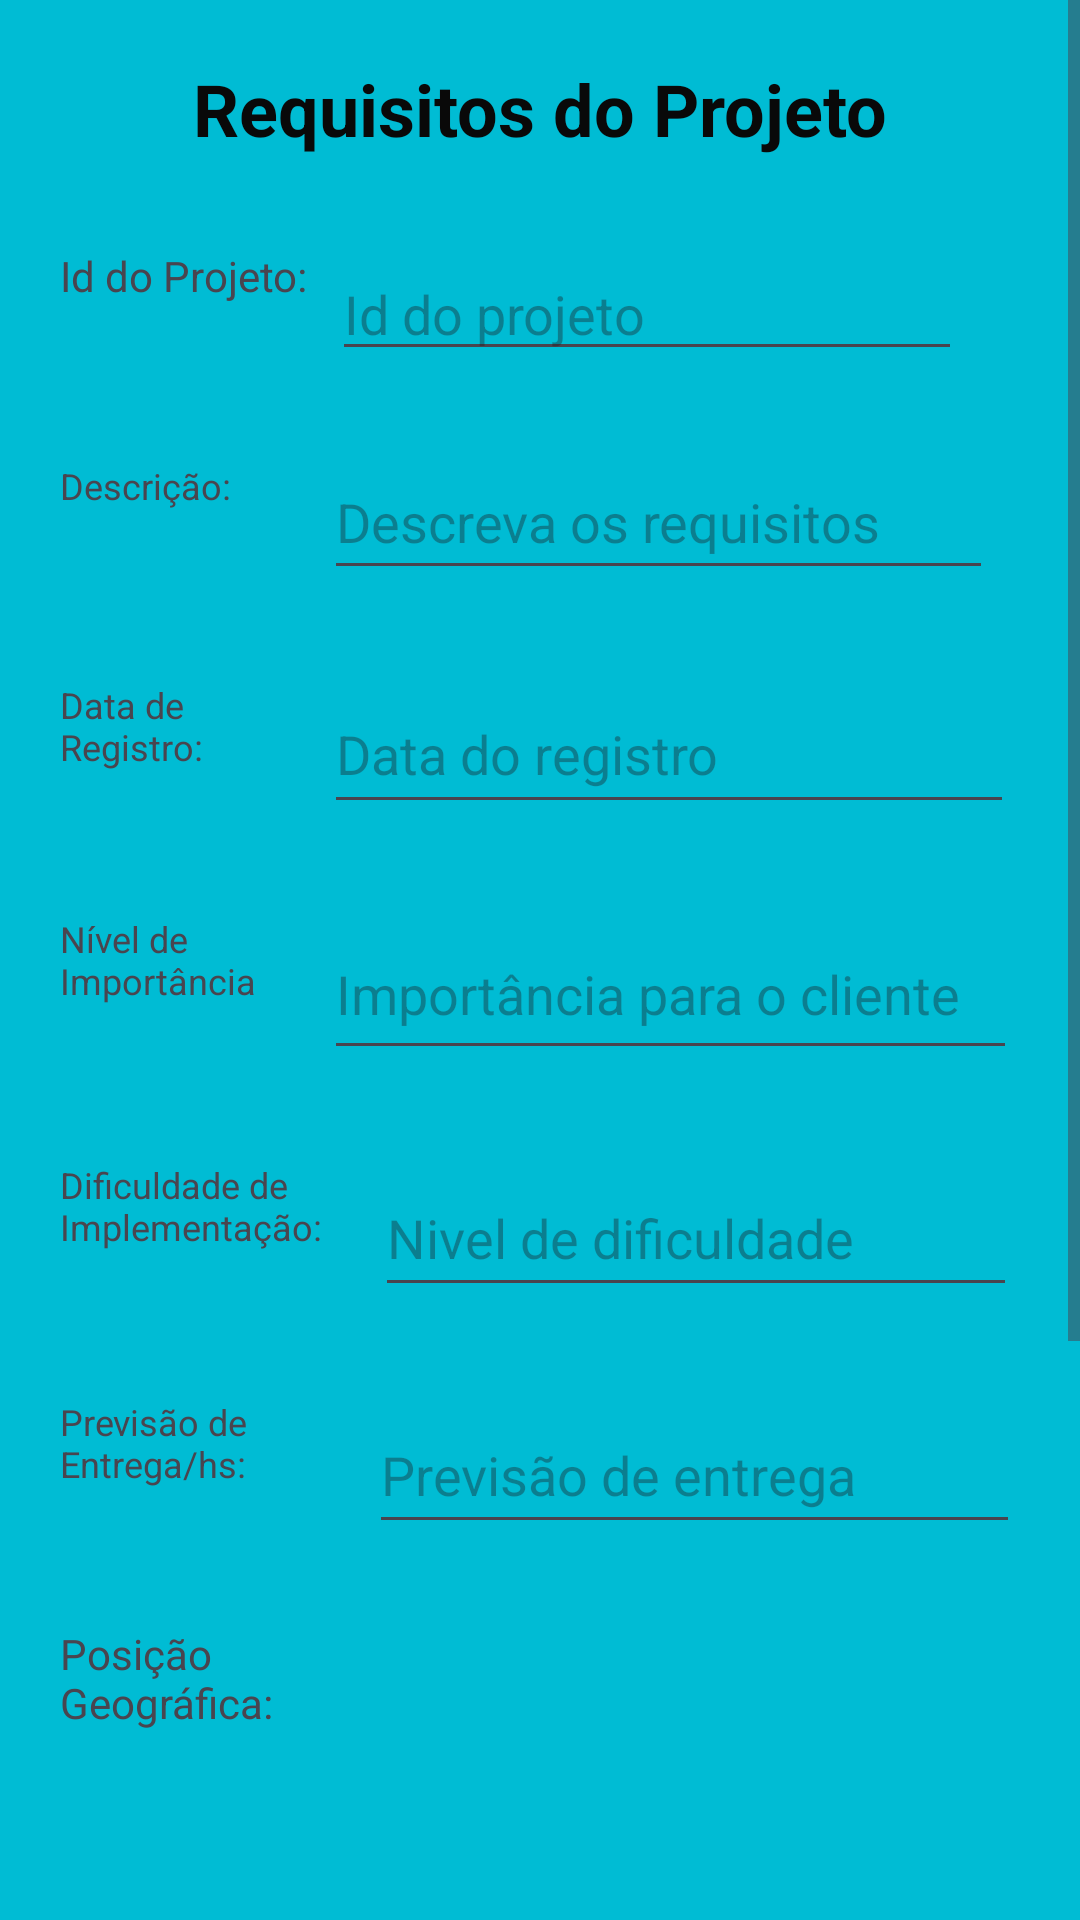

The Android layout XML behind this screen, and the referenced resources:
<!-- AndroidManifest.xml: application theme Theme.GerenciadorDeEntregas -->
<!-- res/layout/activity_requisitos.xml -->
<?xml version="1.0" encoding="utf-8"?>
<ScrollView xmlns:app="http://schemas.android.com/apk/res-auto"
    xmlns:tools="http://schemas.android.com/tools"
    android:layout_width="wrap_content"
    android:layout_height="wrap_content"
    xmlns:android="http://schemas.android.com/apk/res/android">
<androidx.constraintlayout.widget.ConstraintLayout
    android:layout_width="match_parent"
    android:layout_height="match_parent"
    android:background="#00BCD4"
    tools:context=".RequisitosActivity">

    <TextView
        android:id="@+id/textView5"
        android:layout_width="wrap_content"
        android:layout_height="wrap_content"
        android:layout_marginTop="20dp"
        android:text="Requisitos do Projeto"
        android:textColor="#090909"
        android:textSize="24sp"
        android:textStyle="bold"
        app:layout_constraintEnd_toEndOf="parent"
        app:layout_constraintStart_toStartOf="parent"
        app:layout_constraintTop_toTopOf="parent" />

    <TextView
        android:id="@+id/textView6"
        android:layout_width="68dp"
        android:layout_height="40dp"
        android:layout_marginStart="20dp"
        android:layout_marginTop="30dp"
        android:text="Descrição:"
        android:textSize="12sp"
        app:layout_constraintStart_toStartOf="parent"
        app:layout_constraintTop_toBottomOf="@+id/edtIdRequisito" />

    <TextView
        android:id="@+id/textView7"
        android:layout_width="76dp"
        android:layout_height="41dp"
        android:layout_marginStart="20dp"
        android:layout_marginTop="30dp"
        android:text="Data de Registro:"
        android:textSize="12sp"
        app:layout_constraintStart_toStartOf="parent"
        app:layout_constraintTop_toBottomOf="@+id/edtDescricaoRequisito" />

    <TextView
        android:id="@+id/textView8"
        android:layout_width="76dp"
        android:layout_height="52dp"
        android:layout_marginStart="20dp"
        android:layout_marginTop="30dp"
        android:text="Nível de Importância"
        android:textSize="12sp"
        app:layout_constraintStart_toStartOf="parent"
        app:layout_constraintTop_toBottomOf="@+id/edtDataRegistro" />

    <TextView
        android:id="@+id/textView9"
        android:layout_width="97dp"
        android:layout_height="51dp"
        android:layout_marginStart="20dp"
        android:layout_marginTop="30dp"
        android:text="Dificuldade de Implementação:"
        android:textSize="12sp"
        app:layout_constraintStart_toStartOf="parent"
        app:layout_constraintTop_toBottomOf="@+id/edtNivelImportancia" />

    <TextView
        android:id="@+id/textView10"
        android:layout_width="95dp"
        android:layout_height="46dp"
        android:layout_marginStart="20dp"
        android:layout_marginTop="30dp"
        android:text="Previsão de Entrega/hs:"
        android:textSize="12sp"
        app:layout_constraintStart_toStartOf="parent"
        app:layout_constraintTop_toBottomOf="@+id/edtNivelDificuldade" />

    <EditText
        android:id="@+id/edtDataRegistro"
        android:layout_width="230dp"
        android:layout_height="50dp"
        android:layout_marginStart="12dp"
        android:layout_marginTop="28dp"
        android:ems="10"
        android:hint="Data do registro"
        android:inputType="date"
        app:layout_constraintStart_toEndOf="@+id/textView7"
        app:layout_constraintTop_toBottomOf="@+id/edtDescricaoRequisito" />

    <EditText
        android:id="@+id/edtNivelDificuldade"
        android:layout_width="214dp"
        android:layout_height="49dp"
        android:layout_marginStart="8dp"
        android:layout_marginTop="30dp"
        android:hint="Nivel de dificuldade"
        android:inputType="text"
        app:layout_constraintStart_toEndOf="@+id/textView9"
        app:layout_constraintTop_toBottomOf="@+id/edtNivelImportancia" />

    <EditText
        android:id="@+id/editTextTime"
        android:layout_width="217dp"
        android:layout_height="49dp"
        android:layout_marginStart="8dp"
        android:layout_marginTop="30dp"
        android:ems="10"
        android:hint="Previsão de entrega"
        android:inputType="text"
        app:layout_constraintStart_toEndOf="@+id/textView10"
        app:layout_constraintTop_toBottomOf="@+id/edtNivelDificuldade" />

    <EditText
        android:id="@+id/edtNivelImportancia"
        android:layout_width="231dp"
        android:layout_height="54dp"
        android:layout_marginStart="12dp"
        android:layout_marginTop="28dp"
        android:ems="10"
        android:hint="Importância para o cliente"
        android:inputType="text"
        app:layout_constraintStart_toEndOf="@+id/textView8"
        app:layout_constraintTop_toBottomOf="@+id/edtDataRegistro" />

    <EditText
        android:id="@+id/edtDescricaoRequisito"
        android:layout_width="223dp"
        android:layout_height="45dp"
        android:layout_marginStart="20dp"
        android:layout_marginTop="28dp"
        android:ems="10"
        android:gravity="start|top"
        android:hint="Descreva os requisitos"
        android:inputType="text"
        app:layout_constraintStart_toEndOf="@+id/textView6"
        app:layout_constraintTop_toBottomOf="@+id/edtIdRequisito" />

    <Button
        android:id="@+id/btnSalvarRequisitos"
        android:layout_width="123dp"
        android:layout_height="72dp"
        android:layout_marginStart="76dp"
        android:layout_marginTop="20dp"
        android:layout_marginBottom="10dp"
        android:text="Salvar Requisitos"
        app:layout_constraintBottom_toBottomOf="parent"
        app:layout_constraintStart_toStartOf="parent"
        app:layout_constraintTop_toBottomOf="@+id/imageFoto" />

    <TextView
        android:id="@+id/textView11"
        android:layout_width="wrap_content"
        android:layout_height="wrap_content"
        android:layout_marginStart="20dp"
        android:layout_marginTop="30dp"
        android:text="Id do Projeto:"
        android:inputType="text"
        app:layout_constraintStart_toStartOf="parent"
        app:layout_constraintTop_toBottomOf="@+id/textView5" />

    <EditText
        android:id="@+id/edtIdRequisito"
        android:layout_width="wrap_content"
        android:layout_height="wrap_content"
        android:layout_marginStart="8dp"
        android:layout_marginTop="30dp"
        android:ems="10"
        android:hint="Id do projeto"
        android:inputType="number"
        app:layout_constraintStart_toEndOf="@+id/textView11"
        app:layout_constraintTop_toBottomOf="@+id/textView5" />

    <Button
        android:id="@+id/btnVoltarRequisitos"
        android:layout_width="105dp"
        android:layout_height="43dp"
        android:layout_marginTop="61dp"
        android:layout_marginEnd="44dp"
        android:text="Voltar"
        app:layout_constraintEnd_toEndOf="parent"
        app:layout_constraintTop_toBottomOf="@+id/btnFoto" />

    <TextView
        android:id="@+id/textView12"
        android:layout_width="118dp"
        android:layout_height="44dp"
        android:layout_marginStart="20dp"
        android:layout_marginTop="30dp"
        android:text="Posição Geográfica:"
        app:layout_constraintStart_toStartOf="parent"
        app:layout_constraintTop_toBottomOf="@+id/textView10" />

    <TextView
        android:id="@+id/posicao"
        android:layout_width="364dp"
        android:layout_height="49dp"
        android:layout_marginStart="20dp"
        android:layout_marginTop="4dp"
        android:textSize="14sp"
        android:textStyle="bold"
        app:layout_constraintEnd_toEndOf="parent"
        app:layout_constraintStart_toStartOf="parent"
        app:layout_constraintTop_toBottomOf="@+id/textView12" />

    <ImageView
        android:id="@+id/imageFoto"
        android:layout_width="123dp"
        android:layout_height="116dp"
        android:layout_marginStart="20dp"
        android:layout_marginTop="80dp"
        android:layout_marginBottom="33dp"
        android:background="#FFFCFC"
        app:layout_constraintBottom_toTopOf="@+id/btnSalvarRequisitos"
        app:layout_constraintStart_toStartOf="parent"
        app:layout_constraintTop_toBottomOf="@+id/textView12"
        app:srcCompat="@android:drawable/ic_menu_camera" />

    <Button
        android:id="@+id/btnFoto"
        android:layout_width="wrap_content"
        android:layout_height="wrap_content"
        android:layout_marginStart="12dp"
        android:layout_marginTop="92dp"
        android:text="Tirar Foto"
        app:layout_constraintStart_toEndOf="@+id/imageFoto"
        app:layout_constraintTop_toBottomOf="@+id/posicao" />
</androidx.constraintlayout.widget.ConstraintLayout>
</ScrollView>
<!-- resources referenced by this layout -->
<resources>
  <style name="Theme.GerenciadorDeEntregas" parent="Base.Theme.GerenciadorDeEntregas" />
  <style name="Base.Theme.GerenciadorDeEntregas" parent="Theme.Material3.DayNight.NoActionBar">
          
          
      </style>
</resources>
